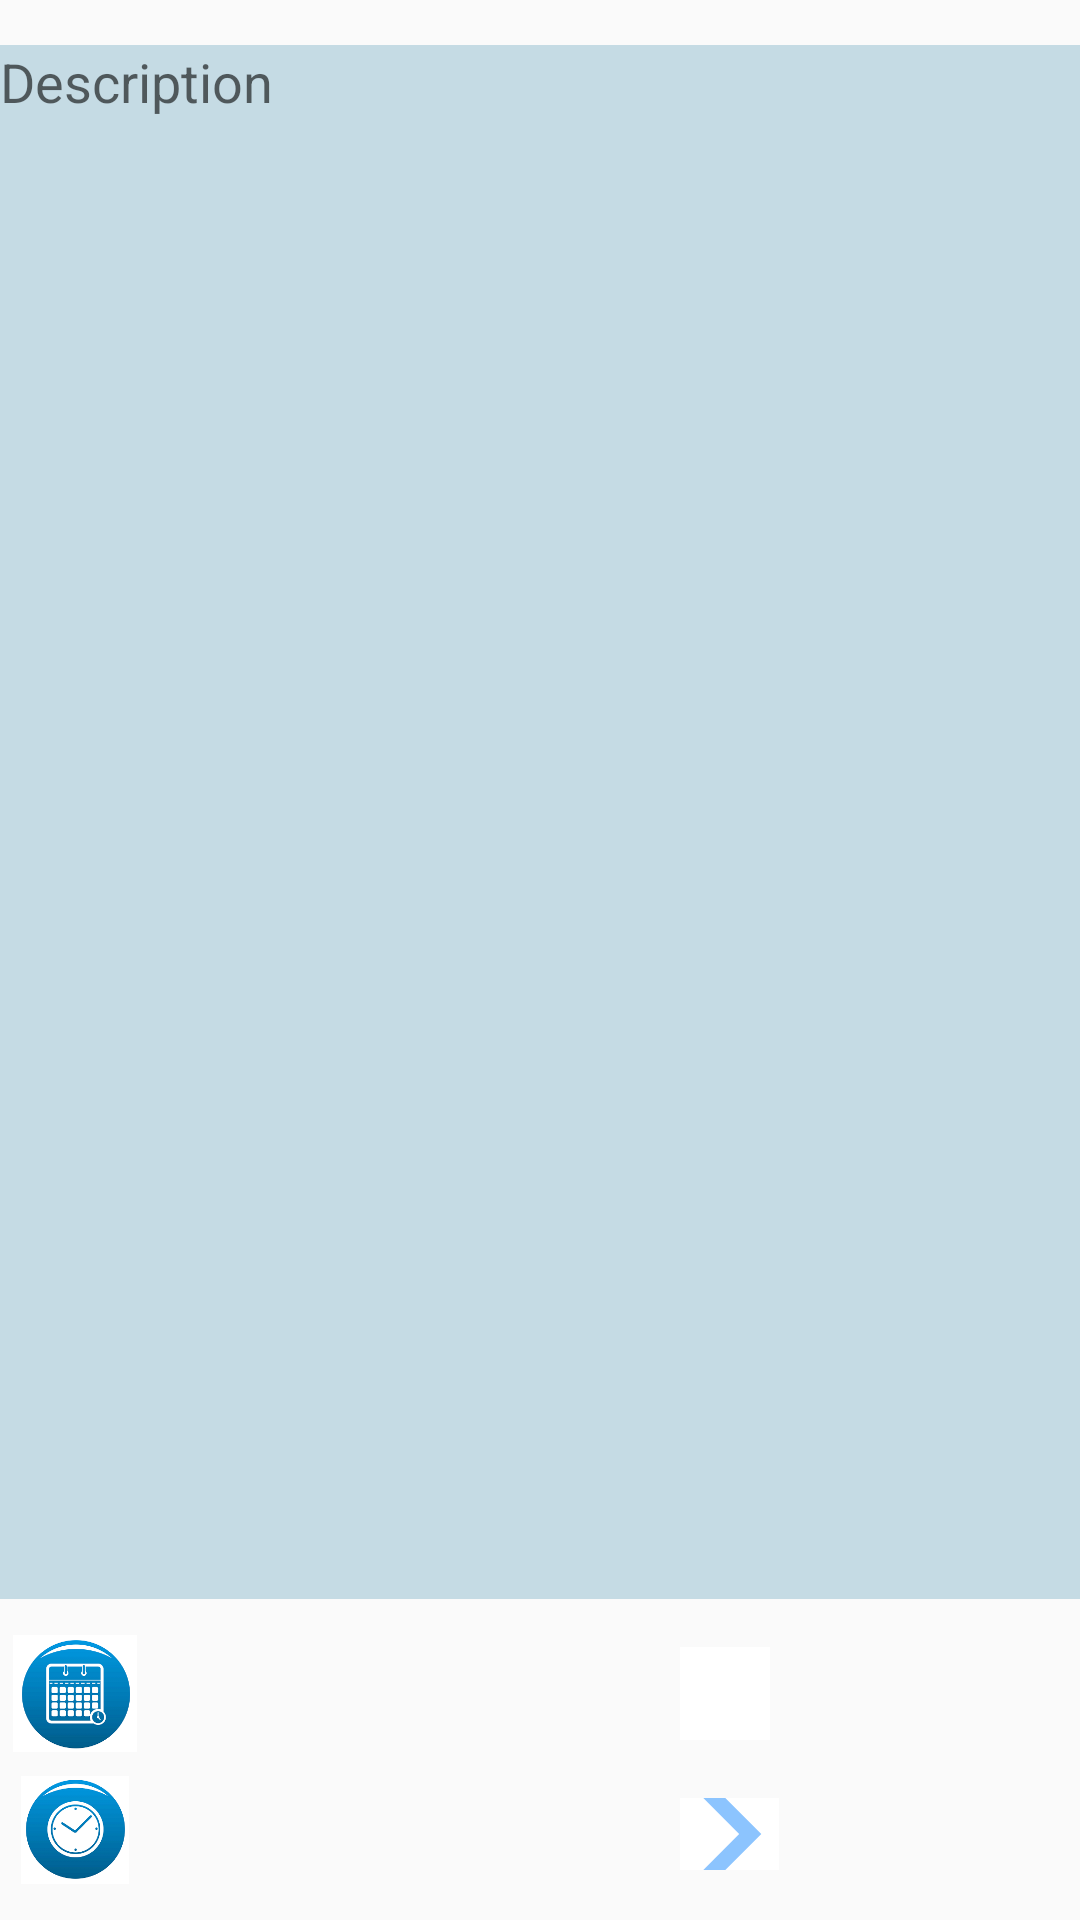

This screen was rendered from an Android layout file. Write that file and the resources it references.
<!-- AndroidManifest.xml: application theme AppTheme -->
<!-- res/layout/activity_task2.xml -->
<?xml version="1.0" encoding="utf-8"?>
<LinearLayout xmlns:android="http://schemas.android.com/apk/res/android"
xmlns:app="http://schemas.android.com/apk/res-auto"
xmlns:tools="http://schemas.android.com/tools"
android:layout_width="match_parent"
android:layout_height="wrap_content"
android:orientation = "vertical"
tools:context=".Task2">

    <EditText
        android:id="@+id/taskdes"
        android:layout_width="match_parent"
        android:layout_height="518dp"
        android:layout_marginTop="15dp"
        android:background="#C5DBE4"
        android:ems="10"
        android:fontFamily="sans-serif"
        android:gravity="start|top"
        android:hint="Description"
        android:inputType="textMultiLine" />

    <LinearLayout
        android:layout_width="match_parent"
        android:layout_height="39dp"
        android:layout_marginTop="12dp">

        <ImageView
            android:id="@+id/calender"
            android:layout_width="50dp"
            android:layout_height="wrap_content"
            android:layout_gravity="left"
            app:srcCompat="@drawable/calender" />

        <TextView
            android:id="@+id/Date"
            android:layout_width="wrap_content"
            android:layout_height="36dp"
            android:fontFamily="sans-serif"
            android:layout_gravity="center"
            android:elegantTextHeight="false"
            android:ems="10"
            android:inputType="date"
            android:textSize="15sp" />

        <ImageButton
            android:id="@+id/idate"
            android:layout_width="30dp"
            android:layout_height="31dp"
            android:layout_gravity="center"
            android:background="@color/colorwhite"
            app:srcCompat="@drawable/dnext_foreground" />
    </LinearLayout>

<LinearLayout
    android:layout_width="wrap_content"
    android:layout_height="39dp"
    android:layout_marginTop="8dp">

    <ImageView
        android:id="@+id/clock"
        android:layout_width="50dp"
        android:layout_height="36dp"
        android:layout_gravity="left"
        app:srcCompat="@drawable/clock" />


    <TextView
        android:id="@+id/Time"
        android:layout_width="wrap_content"
        android:layout_height="match_parent"
        android:ems="10"
        android:fontFamily="sans-serif"
        android:textSize="15sp" />
        //android:inputType="time"
        android:textSize="15sp" />

    <ImageButton
        android:id="@+id/itime"
        android:layout_width="33dp"
        android:layout_height="24dp"
        android:layout_gravity="center"
        android:background="@color/colorwhite"
        app:srcCompat="@drawable/tnext_foreground" />
</LinearLayout>


</LinearLayout>
<!-- resources referenced by this layout -->
<resources>
  <color name="colorwhite">#FFFFFF</color>
  <!-- drawable calender: png bitmap (drawable, 21715 bytes) -->
  <!-- drawable clock: png bitmap (drawable, 20218 bytes) -->
  <!-- drawable tnext_foreground (drawable) -->
  <vector xmlns:android="http://schemas.android.com/apk/res/android"
      android:width="108dp"
      android:height="108dp"
      android:viewportWidth="108"
      android:viewportHeight="108"
      android:tint="#8CC4FE">
    <group android:scaleX="2.61"
        android:scaleY="2.61"
        android:translateX="22.68"
        android:translateY="22.68">
      <path
          android:fillColor="@android:color/white"
          android:pathData="M10,6L8.59,7.41 13.17,12l-4.58,4.59L10,18l6,-6z"/>
    </group>
  </vector>
  <style name="AppTheme" parent="Theme.AppCompat.Light.NoActionBar">
          
          <item name="colorPrimary">@color/colorPrimary</item>
          <item name="colorPrimaryDark">@color/colorPrimaryDark</item>
          <item name="colorAccent">@color/colorAccent</item>
  
      </style>
  <color name="colorPrimary">#6200EE</color>
  <color name="colorPrimaryDark">#3700B3</color>
  <color name="colorAccent">#03DAC5</color>
</resources>
